The GitHub repository jyotibrahmanandy/solar-cell-quality-control contains a labelled image folder "perovskite_tandem" with 5 categories: defect halide segregation, defect layer delamination, defect phase degradation, defect pinhole, functional. Examples follow, each with its label.

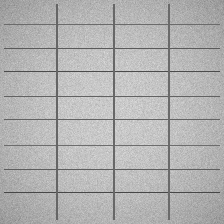
Label: functional

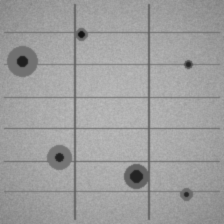
Label: defect pinhole

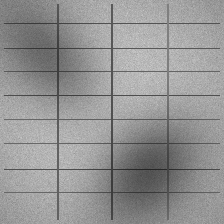
Label: defect halide segregation

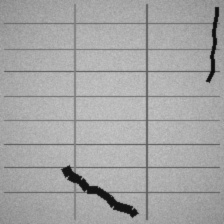
Label: defect layer delamination

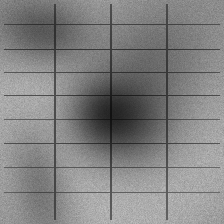
Label: defect halide segregation

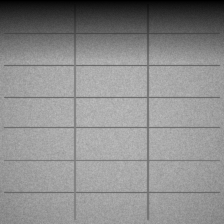
Label: defect phase degradation
